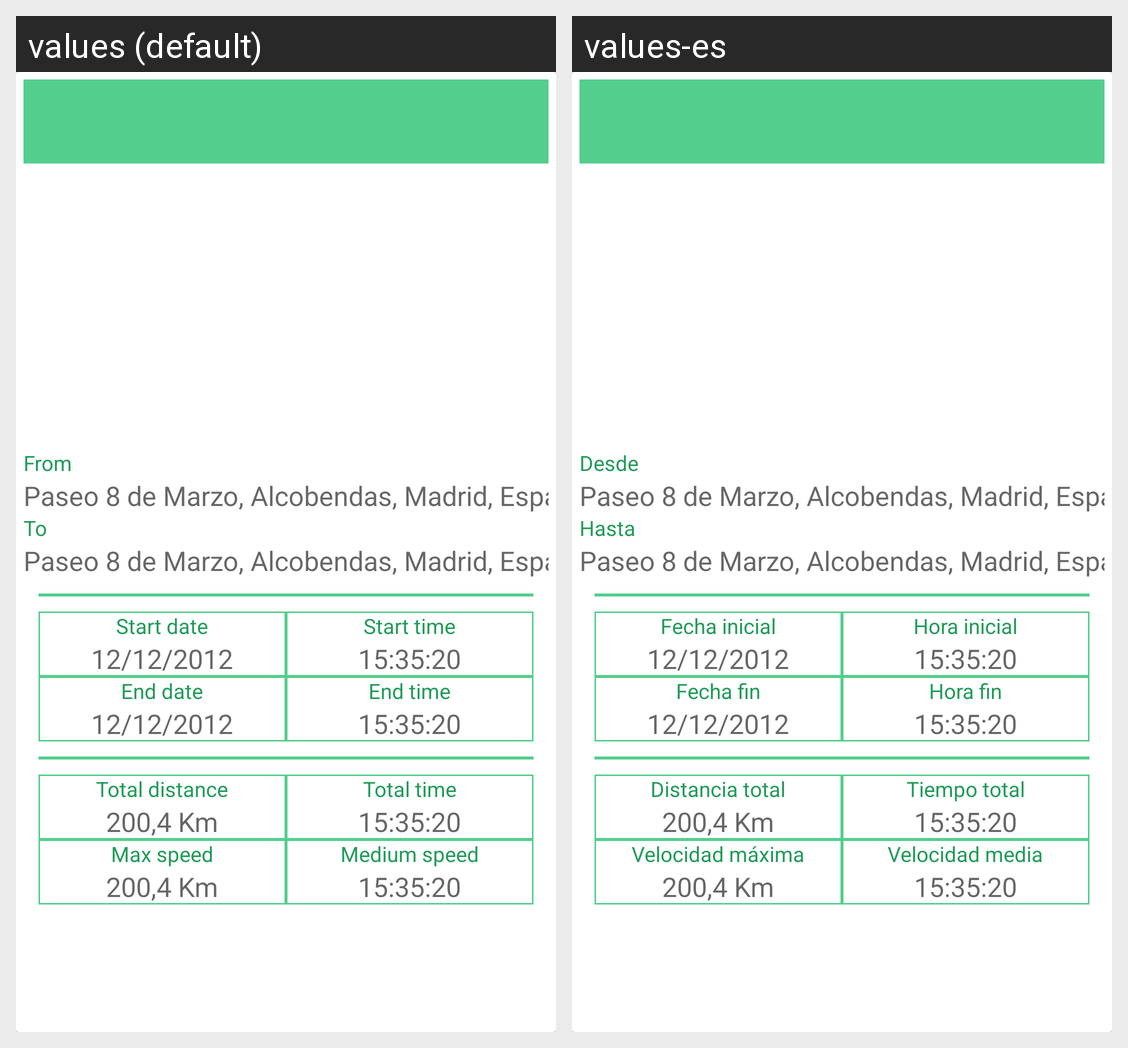

Strings drawn on this Android screen and how each of the app's shown locales translates them:
Android screen res/layout/journey_segment.xml rendered under 2 locales, left to right: values (default), values-es. Device: Nexus 5 (rendered at 1080×1920; each locale shown at half size, 540×960, under a caption strip naming it); theme AppTheme.
Strings drawn on this screen, with the default value and each locale's value (text and hints the layout hard-codes, and strings that could not be matched under every locale, appear in the picture but are not listed):

title_location_from
  values: From
  values-es: Desde

title_location_to
  values: To
  values-es: Hasta

title_start_date
  values: Start date
  values-es: Fecha inicial

title_start_time
  values: Start time
  values-es: Hora inicial

title_end_date
  values: End date
  values-es: Fecha fin

title_end_time
  values: End time
  values-es: Hora fin

title_total_distance
  values: Total distance
  values-es: Distancia total

title_total_time
  values: Total time
  values-es: Tiempo total

title_max_speed
  values: Max speed
  values-es: Velocidad máxima

title_medium_speed
  values: Medium speed
  values-es: Velocidad media
